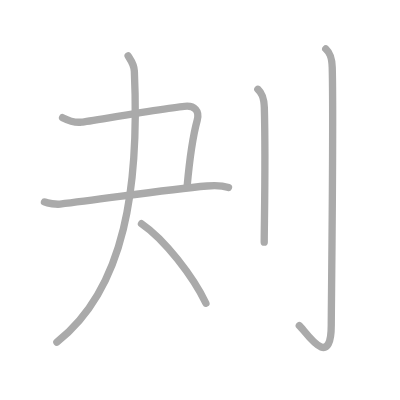
t = 0.00 s
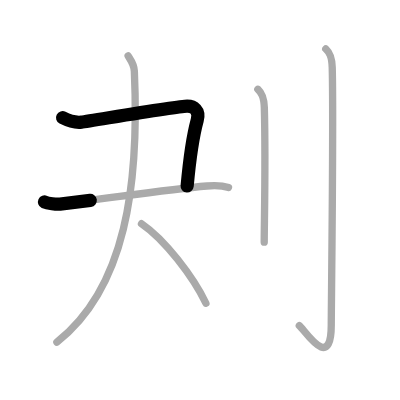
t = 1.25 s
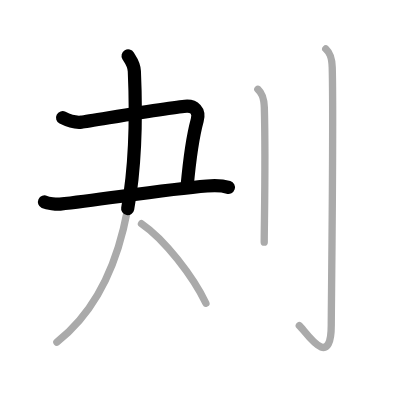
t = 2.50 s
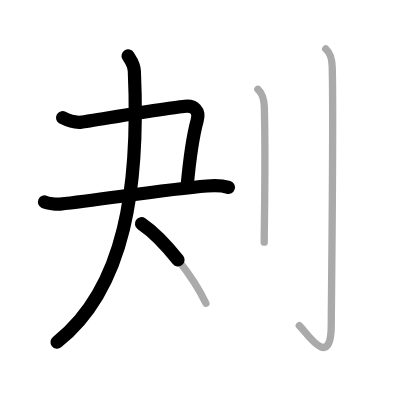
t = 3.50 s
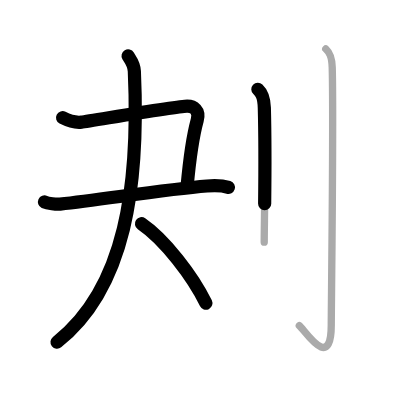
t = 4.75 s
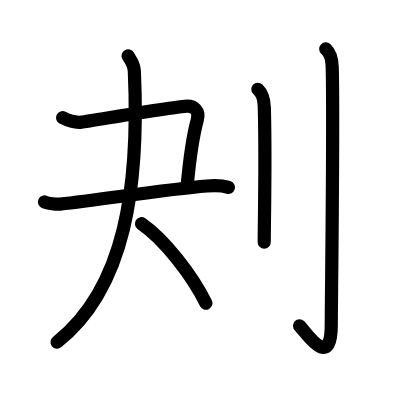
t = 6.00 s

The animated SVG that drew these frames (rendered in a browser with its animation timeline set to each time). Animation: 6 SMIL elements (animate=6); one cycle of 6.00 s.

<?xml version="1.0" standalone="no"?>
<!DOCTYPE svg PUBLIC "-//W3C//DTD SVG 1.1//EN"   "http://www.w3.org/Graphics/SVG/1.1/DTD/svg11.dtd">
<svg width="400px" height="400px"  version="1.1" xmlns="http://www.w3.org/2000/svg">
  <defs>
    <marker id="Triangle" viewBox="0 0 10 10" refX="0" refY="5" markerUnits="strokeWidth" markerWidth="3" style="stroke-opacity:0%;fill:#aaaaaa;" markerHeight="2" orient="auto">
      <path d="M 0 0 L 10 5 L 0 10 z" />
    </marker>
    
    <marker id="Arrow" viewBox="0 0 10 10" refX="5" refY="5" markerUnits="strokeWidth" markerWidth="1.8" style="stroke-opacity:0%;fill:#770000;" markerHeight="2" orient="auto">
      <path d="M 0 4 L 6 4 L 4 1 L 10 5 L 4 9 L 6 6 L 0 6 z" />
        <circle cx="5" cy="5" r="5" />
      </marker>
    
    <marker id="TriangleRed" viewBox="0 0 10 10" refX="0" refY="5" markerUnits="strokeWidth" markerWidth="3" style="stroke-opacity:0%;fill:#CC0000;" markerHeight="2" orient="auto">
      <path d="M 0 0 L 10 5 L 0 10 z" />
    </marker>
    
    <marker id="ArrowRed" viewBox="0 0 10 10" refX="5" refY="5" markerUnits="strokeWidth" markerWidth="1.8" style="stroke-opacity:0%;fill:#CC0000;" markerHeight="2" orient="auto">
      <path d="M 0 4 L 6 4 L 4 1 L 10 5 L 4 9 L 6 6 L 0 6 z" />
        <circle cx="5" cy="5" r="5" />
      </marker>
    
  </defs>
  
  <path style="fill:#ffffff; fill-opacity:100%; fill-rule:evenodd; stroke-width:0;" d="M 0 0 L 400px 0 L 400px 400px L 0 400px L 0 0" />

  <g transform="scale(3.6697247706422 3.6697247706422)">
<path style="fill:none; fill-opacity:0%; fill-rule:evenodd; stroke:#aaaaaa; stroke-opacity:100%; stroke-width: 1.5pt; stroke-linejoin:round; stroke-linecap:round;" d="M17.05 32.07c1.41 0.72 3.06 1.45 5.17 1.21c2.12-0.24 25.95-4.36 28.78-4.36c1.74 0 3.49 1.08 2.74 3.83c-1.2 4.4-2.25 12.5-2.75 18"></path>
<path style="fill:none; fill-opacity:0%; fill-rule:evenodd; stroke:#aaaaaa; stroke-opacity:100%; stroke-width: 1.5pt; stroke-linejoin:round; stroke-linecap:round;" d="M12.12 55.03c0.91 0.42 3.25 0.7 4.24 0.59c12.13-1.37 28.87-4.01 40.04-4.94c2.09-0.17 4.09-0.17 5.87 0.39"></path>
<path style="fill:none; fill-opacity:0%; fill-rule:evenodd; stroke:#aaaaaa; stroke-opacity:100%; stroke-width: 1.5pt; stroke-linejoin:round; stroke-linecap:round;" d="M34.91 15.25c0.59 1 1.61 2.08 1.7 4.17C38 50.5 34.25 78.5 15.5 93.25"></path>
<path style="fill:none; fill-opacity:0%; fill-rule:evenodd; stroke:#aaaaaa; stroke-opacity:100%; stroke-width: 1.5pt; stroke-linejoin:round; stroke-linecap:round;" d="M38.56 60.96c6.29 4.27 14.04 14.4 17.55 21.67"></path>
<path style="fill:none; fill-opacity:0%; fill-rule:evenodd; stroke:#aaaaaa; stroke-opacity:100%; stroke-width: 1.5pt; stroke-linejoin:round; stroke-linecap:round;" d="M70.27 24.33c0.98 0.92 1.67 1.99 1.76 5.02C72.42 43.91 72 61.04 72 66"></path>
<path style="fill:none; fill-opacity:0%; fill-rule:evenodd; stroke:#aaaaaa; stroke-opacity:100%; stroke-width: 1.5pt; stroke-linejoin:round; stroke-linecap:round;" d="M88.77 13.33c0.98 0.92 1.67 1.99 1.76 5.02c0.4 14.55-0.26 65.16-0.26 70.12c0 13.14-7.21 1.5-8.71 0.25"></path>

<path style="fill:none; fill-opacity:0%; fill-rule:evenodd; stroke:#000000; stroke-opacity:100%; stroke-width: 2.7pt; stroke-linejoin:round; stroke-linecap:round;" d="M17.05 32.07c1.41 0.72 3.06 1.45 5.17 1.21c2.12-0.24 25.95-4.36 28.78-4.36c1.74 0 3.49 1.08 2.74 3.83c-1.2 4.4-2.25 12.5-2.75 18" pathLength="100" stroke-dashoffset="100" stroke-dasharray="100 105"><animate id="dashAnim1" attributeName="stroke-dashoffset" from="100" to="0" dur="1s" calcMode="linear" fill="freeze"/></path>
<path style="fill:none; fill-opacity:0%; fill-rule:evenodd; stroke:#000000; stroke-opacity:100%; stroke-width: 2.7pt; stroke-linejoin:round; stroke-linecap:round;" d="M12.12 55.03c0.91 0.42 3.25 0.7 4.24 0.59c12.13-1.37 28.87-4.01 40.04-4.94c2.09-0.17 4.09-0.17 5.87 0.39" pathLength="100" stroke-dashoffset="100" stroke-dasharray="100 105"><animate id="dashAnim2" attributeName="stroke-dashoffset" from="100" to="0" dur="1s" calcMode="linear" begin="dashAnim1.end" fill="freeze"/></path>
<path style="fill:none; fill-opacity:0%; fill-rule:evenodd; stroke:#000000; stroke-opacity:100%; stroke-width: 2.7pt; stroke-linejoin:round; stroke-linecap:round;" d="M34.91 15.25c0.59 1 1.61 2.08 1.7 4.17C38 50.5 34.25 78.5 15.5 93.25" pathLength="100" stroke-dashoffset="100" stroke-dasharray="100 105"><animate id="dashAnim3" attributeName="stroke-dashoffset" from="100" to="0" dur="1s" calcMode="linear" begin="dashAnim2.end" fill="freeze"/></path>
<path style="fill:none; fill-opacity:0%; fill-rule:evenodd; stroke:#000000; stroke-opacity:100%; stroke-width: 2.7pt; stroke-linejoin:round; stroke-linecap:round;" d="M38.56 60.96c6.29 4.27 14.04 14.4 17.55 21.67" pathLength="100" stroke-dashoffset="100" stroke-dasharray="100 105"><animate id="dashAnim4" attributeName="stroke-dashoffset" from="100" to="0" dur="1s" calcMode="linear" begin="dashAnim3.end" fill="freeze"/></path>
<path style="fill:none; fill-opacity:0%; fill-rule:evenodd; stroke:#000000; stroke-opacity:100%; stroke-width: 2.7pt; stroke-linejoin:round; stroke-linecap:round;" d="M70.27 24.33c0.98 0.92 1.67 1.99 1.76 5.02C72.42 43.91 72 61.04 72 66" pathLength="100" stroke-dashoffset="100" stroke-dasharray="100 105"><animate id="dashAnim5" attributeName="stroke-dashoffset" from="100" to="0" dur="1s" calcMode="linear" begin="dashAnim4.end" fill="freeze"/></path>
<path style="fill:none; fill-opacity:0%; fill-rule:evenodd; stroke:#000000; stroke-opacity:100%; stroke-width: 2.7pt; stroke-linejoin:round; stroke-linecap:round;" d="M88.77 13.33c0.98 0.92 1.67 1.99 1.76 5.02c0.4 14.55-0.26 65.16-0.26 70.12c0 13.14-7.21 1.5-8.71 0.25" pathLength="100" stroke-dashoffset="100" stroke-dasharray="100 105"><animate id="dashAnim6" attributeName="stroke-dashoffset" from="100" to="0" dur="1s" calcMode="linear" begin="dashAnim5.end" fill="freeze"/></path>

</g>

</svg>  
          
